Image classification data set "Photos" (Mihuy1/NeuroverkkoProjekti on GitHub). Class labels (5): 1 finger, 2 fingers, 3 fingers, 4 fingers, 5 fingers.

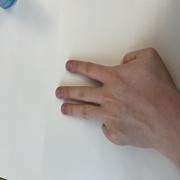
Label: 3 fingers

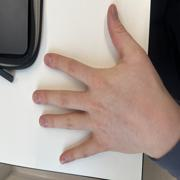
Label: 5 fingers

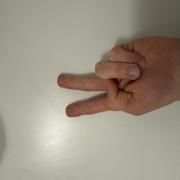
Label: 2 fingers

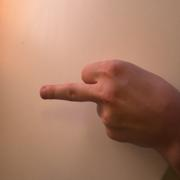
Label: 1 finger

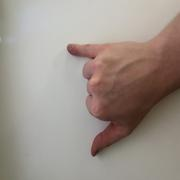
Label: 2 fingers

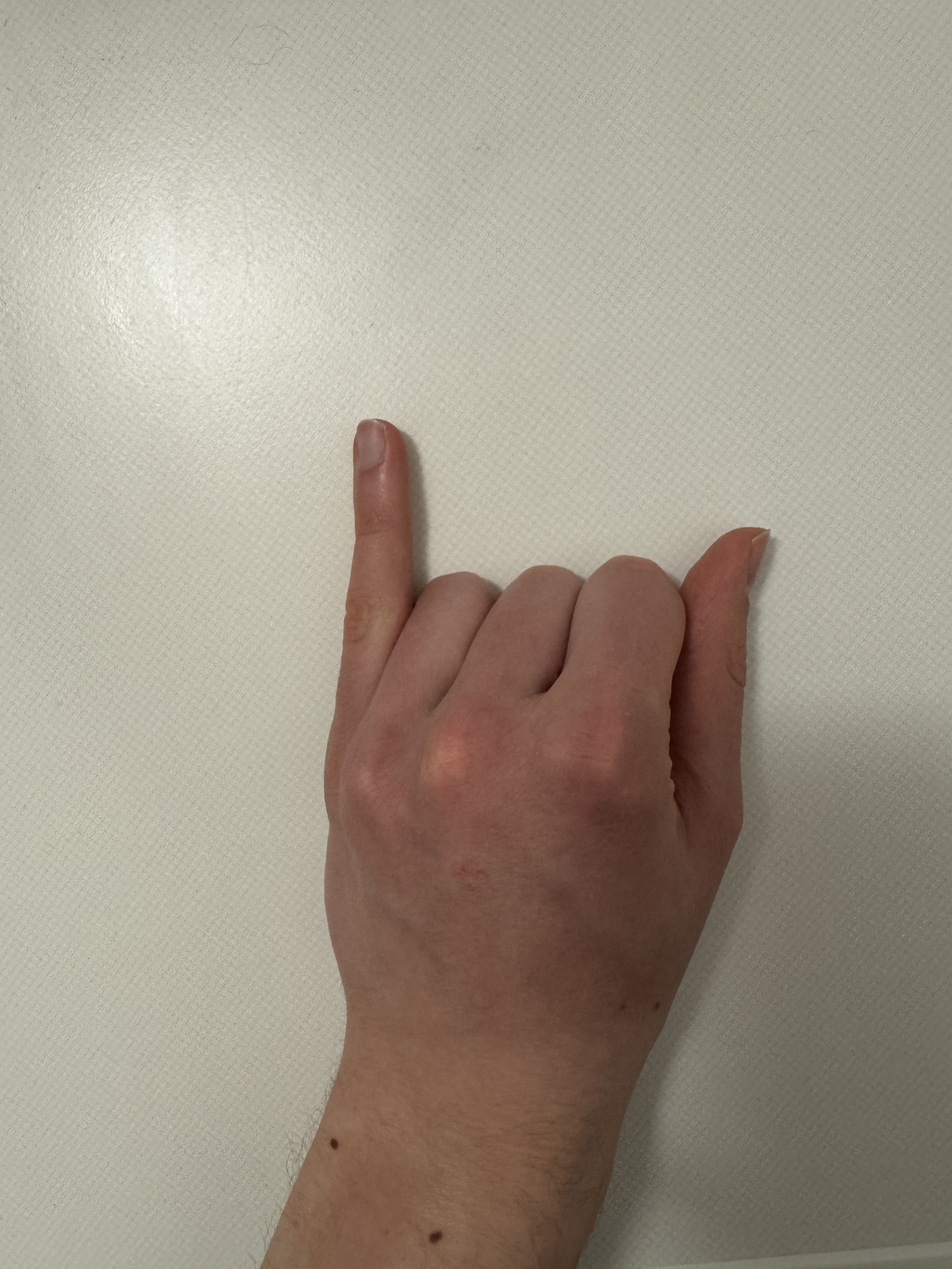
Label: 2 fingers
